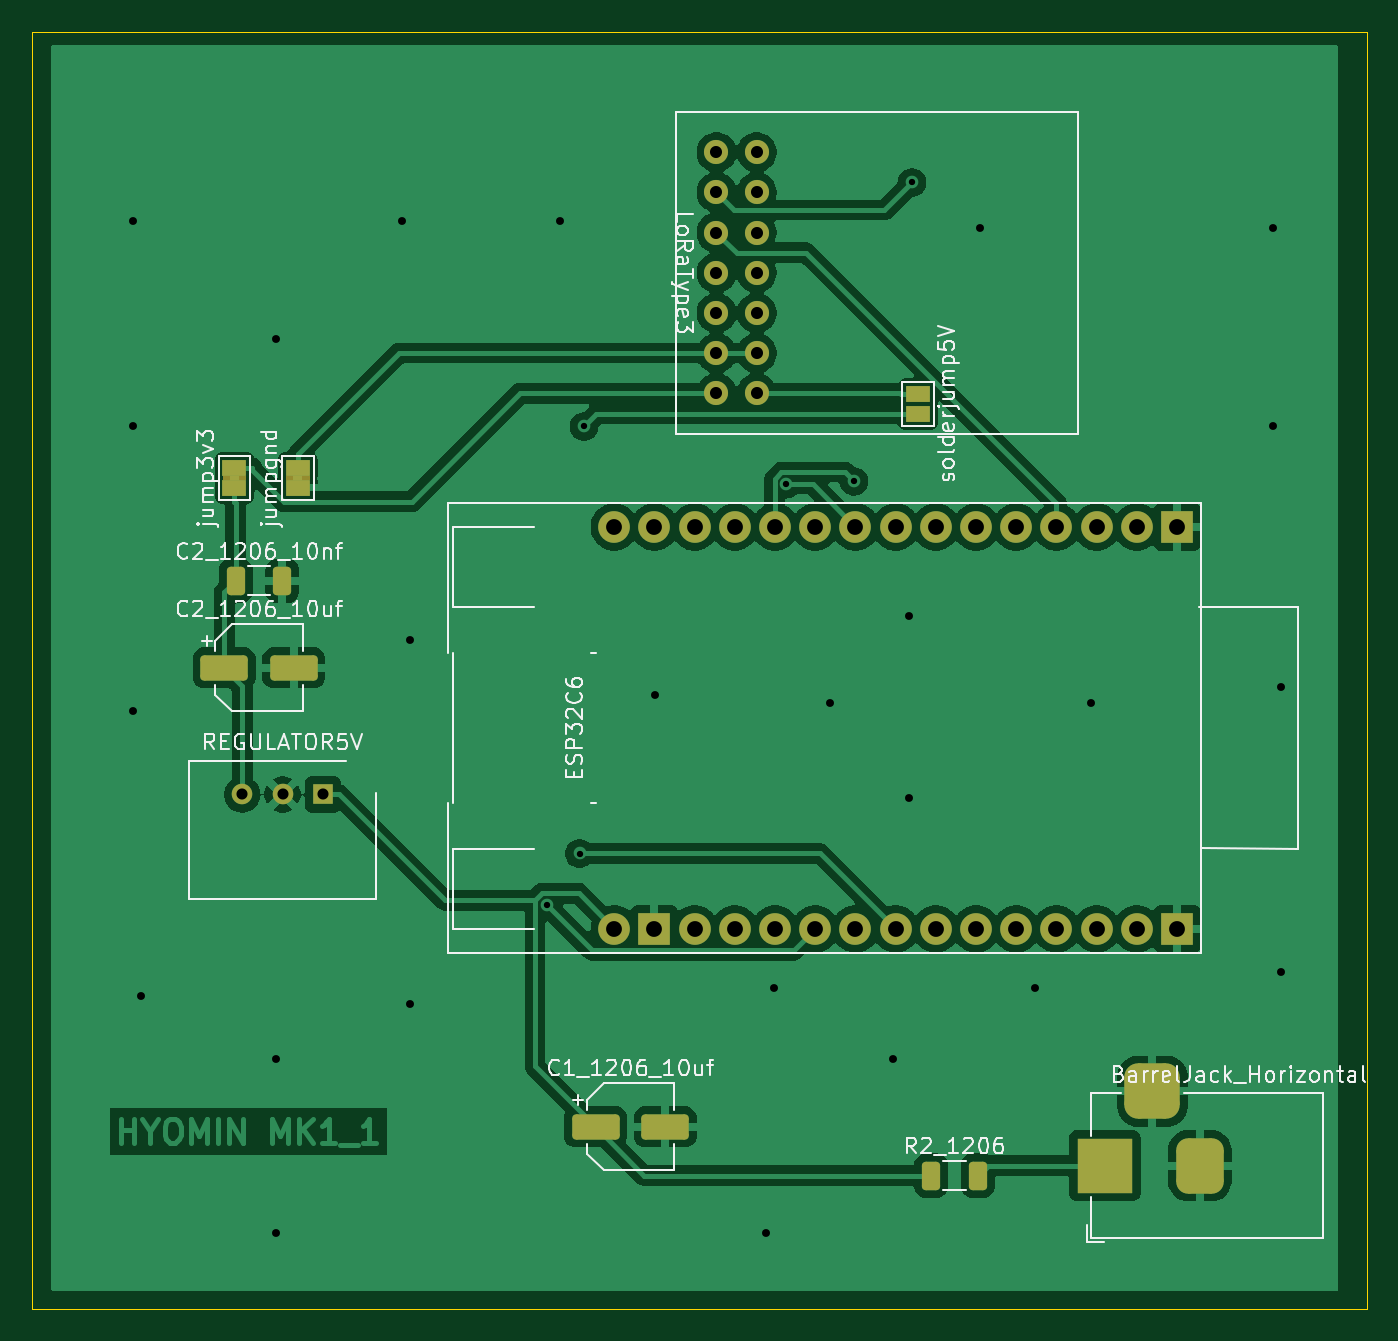
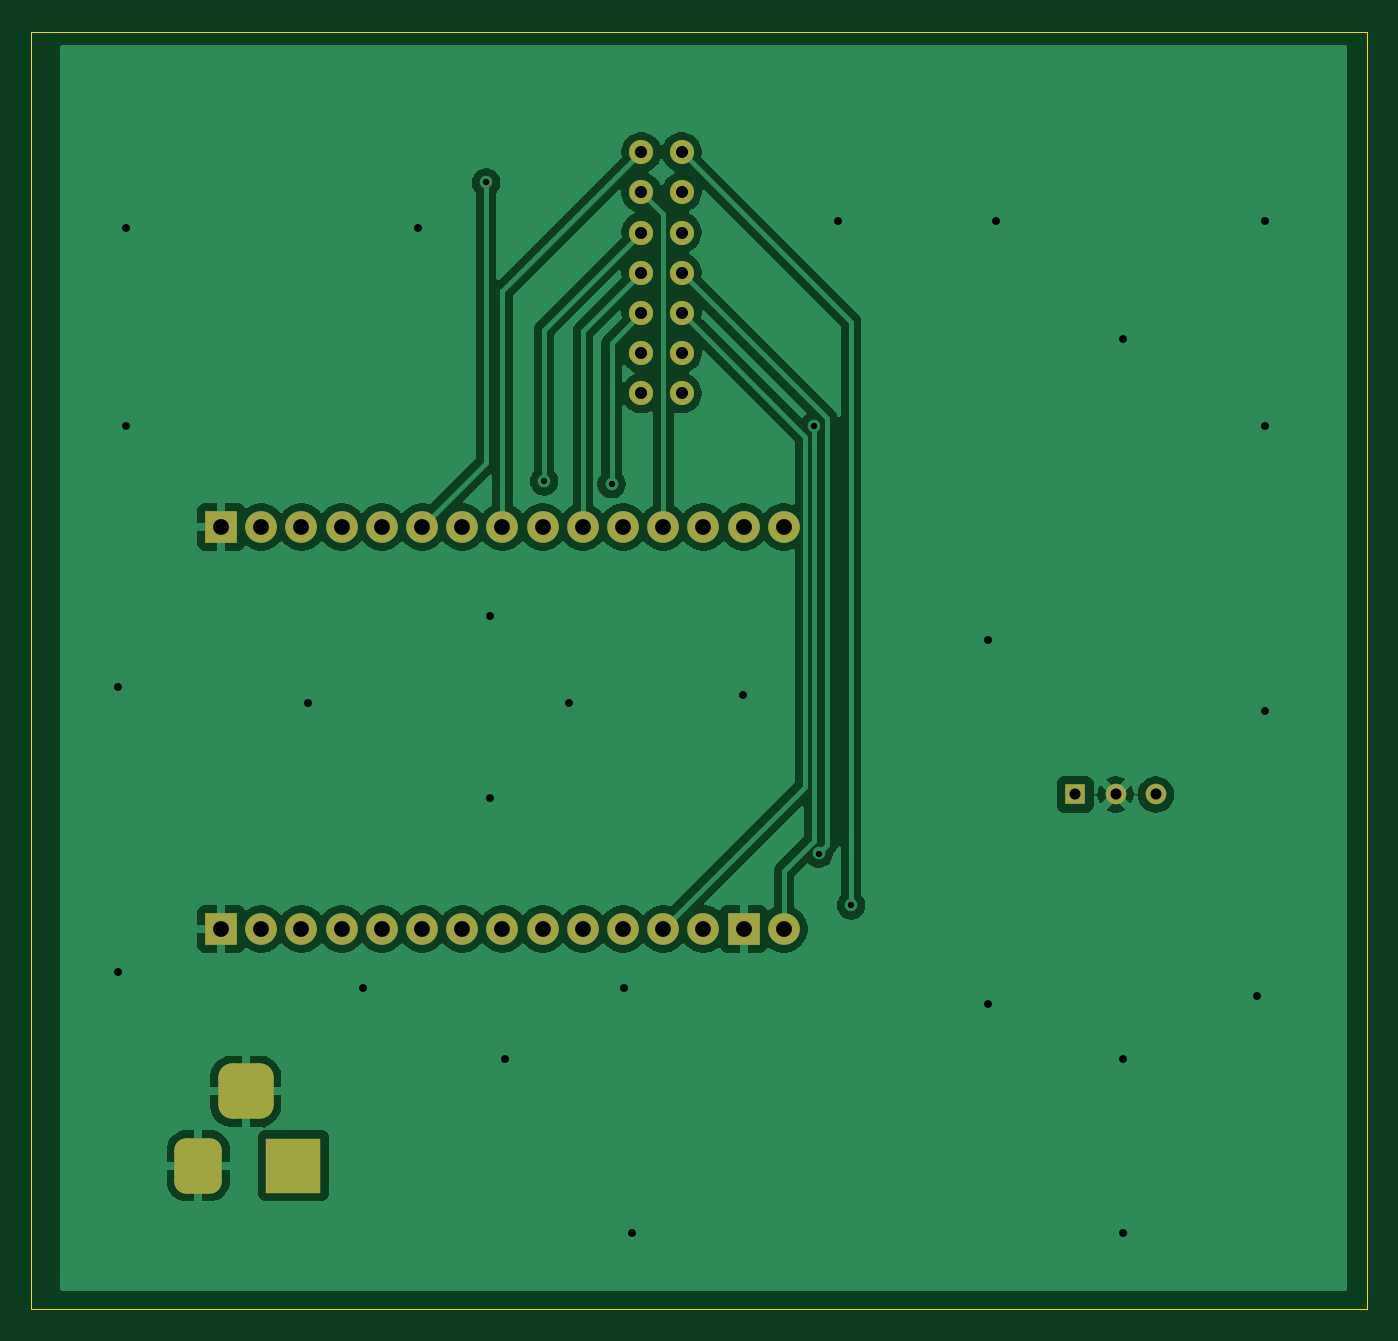
Circuit board: 11 layer files. Board 84.4 x 80.7 mm.
- bottom_copper: InterfaceBoard_Transciever3-B_Cu.gbr (74183 bytes)
- bottom_mask: InterfaceBoard_Transciever3-B_Mask.gbr (2839 bytes)
- paste: InterfaceBoard_Transciever3-B_Paste.gbr (514 bytes)
- bottom_silk: InterfaceBoard_Transciever3-B_Silkscreen.gbr (515 bytes)
- outline: InterfaceBoard_Transciever3-Edge_Cuts.gbr (671 bytes)
- top_copper: InterfaceBoard_Transciever3-F_Cu.gbr (100297 bytes)
- top_mask: InterfaceBoard_Transciever3-F_Mask.gbr (3948 bytes)
- paste: InterfaceBoard_Transciever3-F_Paste.gbr (1596 bytes)
- top_silk: InterfaceBoard_Transciever3-F_Silkscreen.gbr (62211 bytes)
- drill: InterfaceBoard_Transciever3-NPTH.drl (313 bytes)
- drill: InterfaceBoard_Transciever3-PTH.drl (1896 bytes)

=== bottom_copper: InterfaceBoard_Transciever3-B_Cu.gbr (74183 bytes, source omitted) ===
=== bottom_mask: InterfaceBoard_Transciever3-B_Mask.gbr (2839 bytes, source withheld) ===
=== paste: InterfaceBoard_Transciever3-B_Paste.gbr ===
%TF.GenerationSoftware,KiCad,Pcbnew,9.0.0-9.0.0-2~ubuntu24.04.1*%
%TF.CreationDate,2025-04-06T07:06:59+03:00*%
%TF.ProjectId,InterfaceBoard_Transciever3,496e7465-7266-4616-9365-426f6172645f,rev?*%
%TF.SameCoordinates,Original*%
%TF.FileFunction,Paste,Bot*%
%TF.FilePolarity,Positive*%
%FSLAX46Y46*%
G04 Gerber Fmt 4.6, Leading zero omitted, Abs format (unit mm)*
G04 Created by KiCad (PCBNEW 9.0.0-9.0.0-2~ubuntu24.04.1) date 2025-04-06 07:06:59*
%MOMM*%
%LPD*%
G01*
G04 APERTURE LIST*
G04 APERTURE END LIST*
M02*

=== bottom_silk: InterfaceBoard_Transciever3-B_Silkscreen.gbr ===
%TF.GenerationSoftware,KiCad,Pcbnew,9.0.0-9.0.0-2~ubuntu24.04.1*%
%TF.CreationDate,2025-04-06T07:06:59+03:00*%
%TF.ProjectId,InterfaceBoard_Transciever3,496e7465-7266-4616-9365-426f6172645f,rev?*%
%TF.SameCoordinates,Original*%
%TF.FileFunction,Legend,Bot*%
%TF.FilePolarity,Positive*%
%FSLAX46Y46*%
G04 Gerber Fmt 4.6, Leading zero omitted, Abs format (unit mm)*
G04 Created by KiCad (PCBNEW 9.0.0-9.0.0-2~ubuntu24.04.1) date 2025-04-06 07:06:59*
%MOMM*%
%LPD*%
G01*
G04 APERTURE LIST*
G04 APERTURE END LIST*
M02*

=== outline: InterfaceBoard_Transciever3-Edge_Cuts.gbr ===
%TF.GenerationSoftware,KiCad,Pcbnew,9.0.0-9.0.0-2~ubuntu24.04.1*%
%TF.CreationDate,2025-04-06T07:06:59+03:00*%
%TF.ProjectId,InterfaceBoard_Transciever3,496e7465-7266-4616-9365-426f6172645f,rev?*%
%TF.SameCoordinates,Original*%
%TF.FileFunction,Profile,NP*%
%FSLAX46Y46*%
G04 Gerber Fmt 4.6, Leading zero omitted, Abs format (unit mm)*
G04 Created by KiCad (PCBNEW 9.0.0-9.0.0-2~ubuntu24.04.1) date 2025-04-06 07:06:59*
%MOMM*%
%LPD*%
G01*
G04 APERTURE LIST*
%TA.AperFunction,Profile*%
%ADD10C,0.050000*%
%TD*%
G04 APERTURE END LIST*
D10*
X115580000Y-55060000D02*
X199940000Y-55060000D01*
X199940000Y-135800000D01*
X115580000Y-135800000D01*
X115580000Y-55060000D01*
M02*

=== top_copper: InterfaceBoard_Transciever3-F_Cu.gbr (100297 bytes, source omitted) ===
=== top_mask: InterfaceBoard_Transciever3-F_Mask.gbr ===
%TF.GenerationSoftware,KiCad,Pcbnew,9.0.0-9.0.0-2~ubuntu24.04.1*%
%TF.CreationDate,2025-04-06T07:06:59+03:00*%
%TF.ProjectId,InterfaceBoard_Transciever3,496e7465-7266-4616-9365-426f6172645f,rev?*%
%TF.SameCoordinates,Original*%
%TF.FileFunction,Soldermask,Top*%
%TF.FilePolarity,Negative*%
%FSLAX46Y46*%
G04 Gerber Fmt 4.6, Leading zero omitted, Abs format (unit mm)*
G04 Created by KiCad (PCBNEW 9.0.0-9.0.0-2~ubuntu24.04.1) date 2025-04-06 07:06:59*
%MOMM*%
%LPD*%
G01*
G04 APERTURE LIST*
G04 Aperture macros list*
%AMRoundRect*
0 Rectangle with rounded corners*
0 $1 Rounding radius*
0 $2 $3 $4 $5 $6 $7 $8 $9 X,Y pos of 4 corners*
0 Add a 4 corners polygon primitive as box body*
4,1,4,$2,$3,$4,$5,$6,$7,$8,$9,$2,$3,0*
0 Add four circle primitives for the rounded corners*
1,1,$1+$1,$2,$3*
1,1,$1+$1,$4,$5*
1,1,$1+$1,$6,$7*
1,1,$1+$1,$8,$9*
0 Add four rect primitives between the rounded corners*
20,1,$1+$1,$2,$3,$4,$5,0*
20,1,$1+$1,$4,$5,$6,$7,0*
20,1,$1+$1,$6,$7,$8,$9,0*
20,1,$1+$1,$8,$9,$2,$3,0*%
G04 Aperture macros list end*
%ADD10R,1.500000X1.000000*%
%ADD11RoundRect,0.250000X-1.250000X-0.550000X1.250000X-0.550000X1.250000X0.550000X-1.250000X0.550000X0*%
%ADD12RoundRect,0.250000X-0.325000X-0.650000X0.325000X-0.650000X0.325000X0.650000X-0.325000X0.650000X0*%
%ADD13R,1.300000X1.300000*%
%ADD14C,1.300000*%
%ADD15C,1.524000*%
%ADD16R,3.500000X3.500000*%
%ADD17RoundRect,0.750000X0.750000X1.000000X-0.750000X1.000000X-0.750000X-1.000000X0.750000X-1.000000X0*%
%ADD18RoundRect,0.875000X0.875000X0.875000X-0.875000X0.875000X-0.875000X-0.875000X0.875000X-0.875000X0*%
%ADD19C,2.000000*%
%ADD20R,2.000000X2.000000*%
G04 APERTURE END LIST*
%TO.C,jump3v3*%
G36*
X127650000Y-83410000D02*
G01*
X129150000Y-83410000D01*
X129150000Y-83110000D01*
X127650000Y-83110000D01*
X127650000Y-83410000D01*
G37*
%TO.C,jumpgnd*%
G36*
X131650000Y-83410000D02*
G01*
X133150000Y-83410000D01*
X133150000Y-83110000D01*
X131650000Y-83110000D01*
X131650000Y-83410000D01*
G37*
%TD*%
D10*
%TO.C,solderjump5V*%
X171600000Y-77930000D03*
X171600000Y-79230000D03*
%TD*%
%TO.C,jump3v3*%
X128400000Y-83910000D03*
X128400000Y-82610000D03*
%TD*%
%TO.C,jumpgnd*%
X132400000Y-83910000D03*
X132400000Y-82610000D03*
%TD*%
D11*
%TO.C,C2_1206_10uf*%
X127755000Y-95260000D03*
X132155000Y-95260000D03*
%TD*%
D12*
%TO.C,R2_1206*%
X172425000Y-127340000D03*
X175375000Y-127340000D03*
%TD*%
D11*
%TO.C,C1_1206_10uf*%
X151225000Y-124260000D03*
X155625000Y-124260000D03*
%TD*%
D12*
%TO.C,C2_1206_10nf*%
X128480000Y-89760000D03*
X131430000Y-89760000D03*
%TD*%
D13*
%TO.C,REGULATOR5V*%
X133980000Y-103260000D03*
D14*
X131440000Y-103260000D03*
X128900000Y-103260000D03*
%TD*%
D15*
%TO.C,LoRaType3*%
X158860000Y-62680000D03*
X158860000Y-65220000D03*
X158860000Y-67760000D03*
X158860000Y-70300000D03*
X158860000Y-72840000D03*
X158860000Y-75380000D03*
X158860000Y-77920000D03*
X161400000Y-77920000D03*
X161400000Y-75380000D03*
X161400000Y-72840000D03*
X161400000Y-70300000D03*
X161400000Y-67760000D03*
X161400000Y-65220000D03*
X161400000Y-62680000D03*
%TD*%
D16*
%TO.C,BarrelJack_Horizontal*%
X183400000Y-126717500D03*
D17*
X189400000Y-126717500D03*
D18*
X186400000Y-122017500D03*
%TD*%
D19*
%TO.C,ESP32C6*%
X170180000Y-86360000D03*
X167640000Y-86360000D03*
X185420000Y-111760000D03*
X182880000Y-111760000D03*
X185420000Y-86360000D03*
X180340000Y-86360000D03*
X177800000Y-86360000D03*
X152400000Y-86360000D03*
X152400000Y-111760000D03*
X175260000Y-86360000D03*
X172720000Y-86360000D03*
X165100000Y-86360000D03*
X157480000Y-111760000D03*
X162560000Y-86360000D03*
X160020000Y-86360000D03*
X157480000Y-86360000D03*
X154940000Y-86360000D03*
X175260000Y-111760000D03*
X160020000Y-111760000D03*
X162560000Y-111760000D03*
X165100000Y-111760000D03*
X167640000Y-111760000D03*
X170180000Y-111760000D03*
X172720000Y-111760000D03*
D20*
X154940000Y-111760000D03*
X187960000Y-86360000D03*
X187960000Y-111760000D03*
D19*
X182880000Y-86360000D03*
X177800000Y-111760000D03*
X180340000Y-111760000D03*
%TD*%
M02*

=== paste: InterfaceBoard_Transciever3-F_Paste.gbr (1596 bytes, source withheld) ===
=== top_silk: InterfaceBoard_Transciever3-F_Silkscreen.gbr (62211 bytes, source omitted) ===
=== drill: InterfaceBoard_Transciever3-NPTH.drl ===
M48
; DRILL file {KiCad 9.0.0-9.0.0-2~ubuntu24.04.1} date 2025-04-06T07:07:05+0300
; FORMAT={-:-/ absolute / metric / decimal}
; #@! TF.CreationDate,2025-04-06T07:07:05+03:00
; #@! TF.GenerationSoftware,Kicad,Pcbnew,9.0.0-9.0.0-2~ubuntu24.04.1
; #@! TF.FileFunction,NonPlated,1,2,NPTH
FMAT,2
METRIC
%
G90
G05
M30

=== drill: InterfaceBoard_Transciever3-PTH.drl ===
M48
; DRILL file {KiCad 9.0.0-9.0.0-2~ubuntu24.04.1} date 2025-04-06T07:07:05+0300
; FORMAT={-:-/ absolute / metric / decimal}
; #@! TF.CreationDate,2025-04-06T07:07:05+03:00
; #@! TF.GenerationSoftware,Kicad,Pcbnew,9.0.0-9.0.0-2~ubuntu24.04.1
; #@! TF.FileFunction,Plated,1,2,PTH
FMAT,2
METRIC
; #@! TA.AperFunction,Plated,PTH,ViaDrill
T1C0.400
; #@! TA.AperFunction,Plated,PTH,ViaDrill
T2C0.500
; #@! TA.AperFunction,Plated,PTH,ComponentDrill
T3C0.700
; #@! TA.AperFunction,Plated,PTH,ComponentDrill
T4C0.762
; #@! TA.AperFunction,Plated,PTH,ComponentDrill
T5C1.000
%
G90
G05
T1
X148.151Y-110.265
X150.205Y-106.993
X150.486Y-80.013
X163.279Y-83.651
X167.546Y-83.474
X171.214Y-64.595
T2
X122.0Y-67.0
X122.0Y-80.0
X122.0Y-98.0
X122.5Y-116.0
X131.0Y-74.5
X131.0Y-120.0
X131.0Y-131.0
X139.0Y-67.0
X139.5Y-93.5
X139.5Y-116.5
X149.0Y-67.0
X155.0Y-97.0
X162.0Y-131.0
X162.5Y-115.5
X166.0Y-97.5
X170.0Y-120.0
X171.0Y-92.0
X171.0Y-103.5
X175.5Y-67.5
X179.0Y-115.5
X182.5Y-97.5
X194.0Y-67.5
X194.0Y-80.0
X194.5Y-96.5
X194.5Y-114.5
T3
X128.9Y-103.26
X131.44Y-103.26
X133.98Y-103.26
T4
X158.86Y-62.68
X158.86Y-65.22
X158.86Y-67.76
X158.86Y-70.3
X158.86Y-72.84
X158.86Y-75.38
X158.86Y-77.92
X161.4Y-62.68
X161.4Y-65.22
X161.4Y-67.76
X161.4Y-70.3
X161.4Y-72.84
X161.4Y-75.38
X161.4Y-77.92
T5
X152.4Y-86.36
X152.4Y-111.76
X154.94Y-86.36
X154.94Y-111.76
X157.48Y-86.36
X157.48Y-111.76
X160.02Y-86.36
X160.02Y-111.76
X162.56Y-86.36
X162.56Y-111.76
X165.1Y-86.36
X165.1Y-111.76
X167.64Y-86.36
X167.64Y-111.76
X170.18Y-86.36
X170.18Y-111.76
X172.72Y-86.36
X172.72Y-111.76
X175.26Y-86.36
X175.26Y-111.76
X177.8Y-86.36
X177.8Y-111.76
X180.34Y-86.36
X180.34Y-111.76
X182.88Y-86.36
X182.88Y-111.76
X185.42Y-86.36
X185.42Y-111.76
X187.96Y-86.36
X187.96Y-111.76
T5
G00X183.4Y-127.718
M15
G01X183.4Y-125.718
M16
G05
G00X187.4Y-122.017
M15
G01X185.4Y-122.017
M16
G05
G00X189.4Y-127.718
M15
G01X189.4Y-125.718
M16
G05
M30

